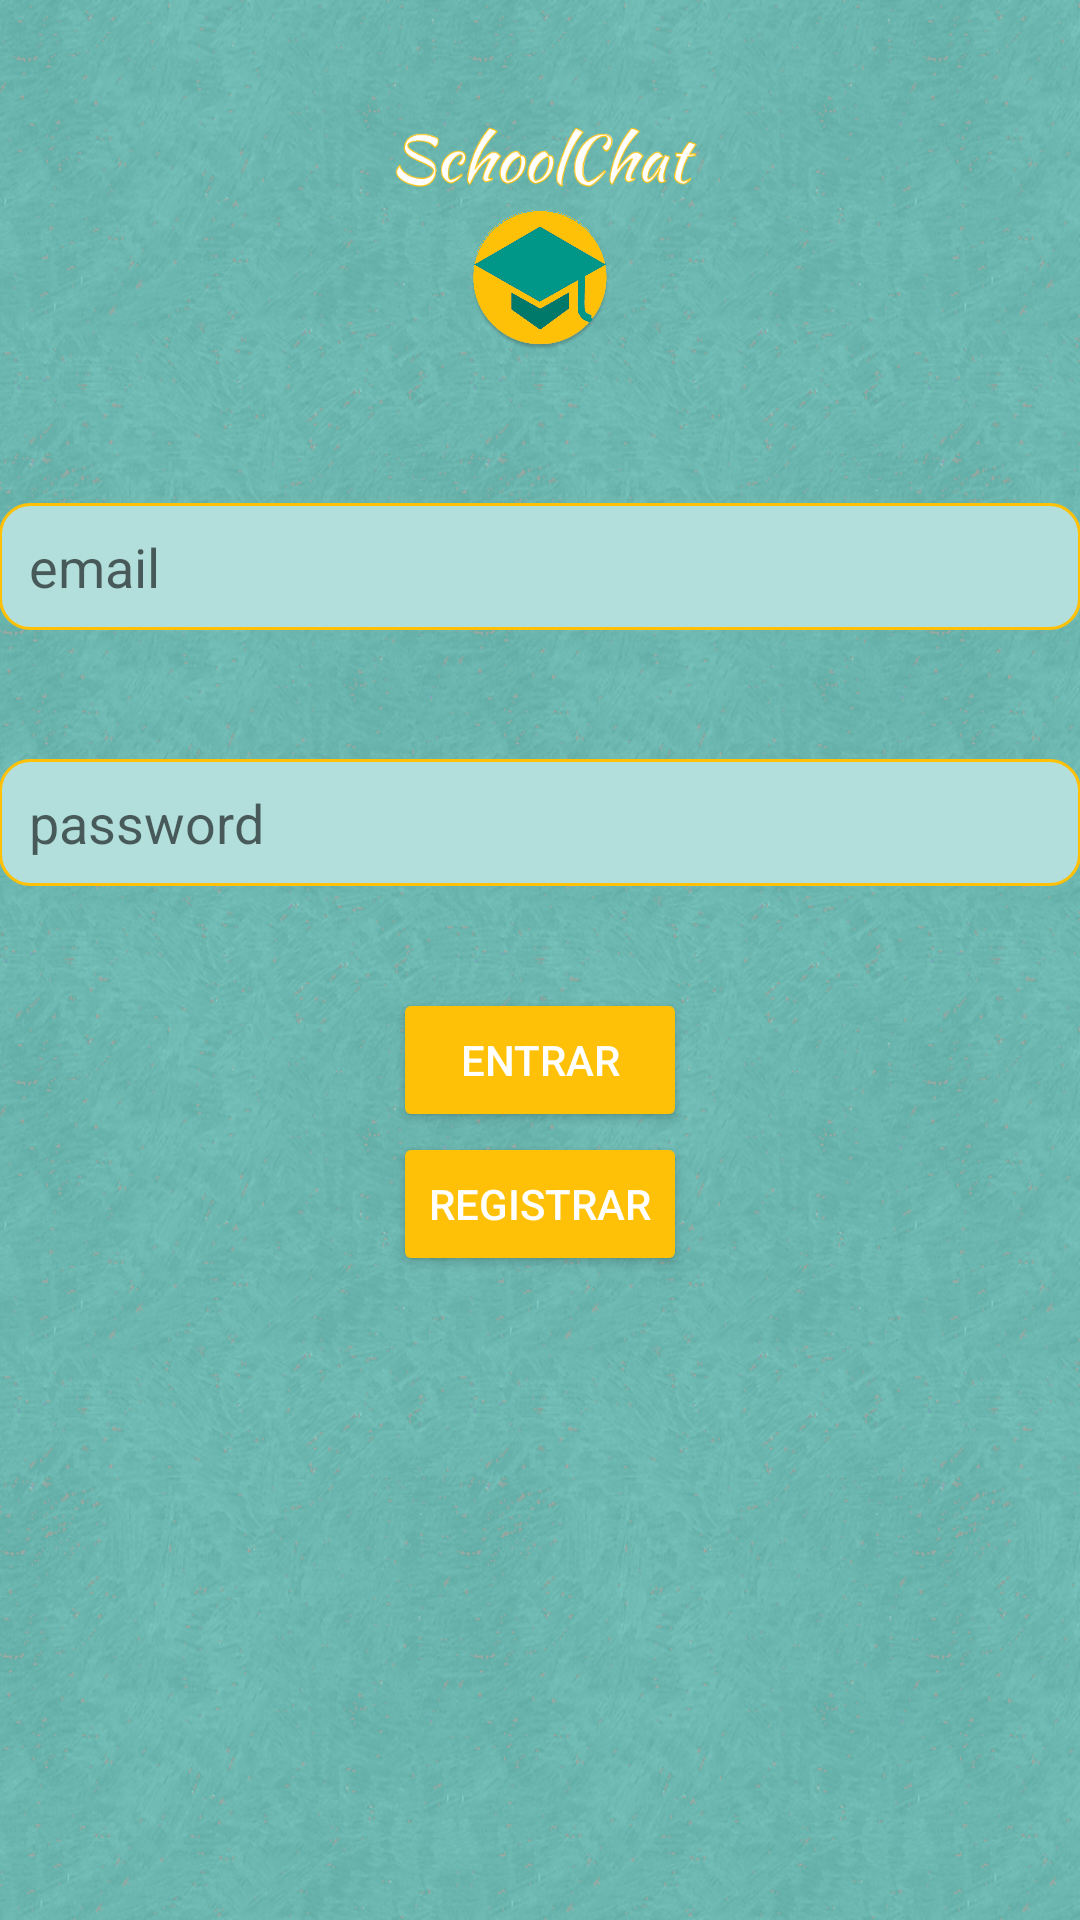

Android layout source for this screen:
<!-- AndroidManifest.xml: activity theme AppTheme -->
<!-- res/layout/activity_log_in.xml -->
<?xml version="1.0" encoding="utf-8"?>
<ScrollView
    xmlns:android="http://schemas.android.com/apk/res/android"
    android:layout_height="fill_parent"
    android:layout_width="fill_parent">

<RelativeLayout
    xmlns:android="http://schemas.android.com/apk/res/android"
    xmlns:tools="http://schemas.android.com/tools"
    android:layout_width="match_parent"
    android:layout_height="match_parent"
    android:paddingBottom="@dimen/activity_vertical_margin"
    android:paddingLeft="@dimen/activity_horizontal_margin"
    android:paddingRight="@dimen/activity_horizontal_margin"
    android:paddingTop="@dimen/activity_vertical_margin"
    android:orientation="vertical"
    tools:context="com.schoolchat.schoolchat.UserInterface.LogInActivity">
    
    <EditText
        android:layout_width="match_parent"
        android:layout_height="wrap_content"
        android:id="@+id/userEmail"
        android:inputType="textEmailAddress"
        android:hint="@string/email"
        style="@style/EditText"
        android:layout_below="@+id/imageView"
        android:layout_alignParentRight="true"
        android:layout_alignParentEnd="true"
        android:layout_marginTop="50dp" />
    
    <EditText
        android:layout_width="match_parent"
        android:layout_height="wrap_content"
        android:id="@+id/password"
        android:inputType="textPassword"
        android:hint="@string/password"
        style="@style/EditText"
        android:layout_below="@+id/userEmail"
        android:layout_alignParentLeft="true"
        android:layout_alignParentStart="true"
        android:layout_marginTop="41dp" />
    
    <Button
        android:layout_width="wrap_content"
        android:layout_height="wrap_content"
        android:text="@string/login"
        android:id="@+id/login"
        android:onClick="onLogin"
        android:layout_marginTop="33dp"
        android:layout_below="@+id/password"
        android:layout_alignLeft="@+id/registrar"
        android:layout_alignStart="@+id/registrar"
        android:layout_alignRight="@+id/registrar"
        android:layout_alignEnd="@+id/registrar" />
    
    <Button
        android:layout_width="wrap_content"
        android:layout_height="wrap_content"
        android:text="@string/registro"
        android:id="@+id/registrar"
        android:onClick="onRegistrar"
        android:layout_below="@+id/login"
        android:layout_centerHorizontal="true" />

    <ImageView
        android:layout_width="wrap_content"
        android:layout_height="wrap_content"
        android:id="@+id/imageView"
        android:src="@mipmap/ic_launcher"
        android:layout_alignBottom="@+id/imageView2"
        android:layout_centerHorizontal="true" />

    <ImageView
        android:layout_width="wrap_content"
        android:layout_height="350px"
        android:id="@+id/imageView2"
        android:src="@drawable/logotipo"
        android:layout_alignParentLeft="true"
        android:layout_alignParentStart="true" />

</RelativeLayout>
</ScrollView>
<!-- resources referenced by this layout -->
<resources>
  <!-- drawable logotipo: png bitmap (drawable, 26244 bytes) -->
  <!-- mipmap ic_launcher: png bitmap (mipmap-hdpi, 3287 bytes) -->
  <string name="email">email</string>
  <string name="login">Entrar</string>
  <string name="password">password</string>
  <string name="registro">Registrar</string>
  <style name="EditText" parent="Widget.AppCompat.EditText">
          <item name="android:background">@drawable/rectangle</item>
          <item name="android:padding">10dp</item>
      </style>
  <style name="AppTheme" parent="Theme.AppCompat.Light.DarkActionBar">
          
          <item name="android:windowBackground">@drawable/bgschoolchat</item>
          <item name="colorPrimary">@color/colorPrimary</item>
          <item name="colorPrimaryDark">@color/colorPrimaryDark</item>
          <item name="colorAccent">@color/colorAccent</item>
          <item name="android:editTextStyle">@style/EditText</item>
          <item name="android:buttonStyle">@style/Boton</item>
          <item name="android:button">@style/botonRedondo</item>
  
  
      </style>
  <!-- drawable rectangle (drawable) -->
  <?xml version="1.0" encoding="utf-8"?>
  <layer-list xmlns:android="http://schemas.android.com/apk/res/android" >
  
      <item android:top="1dp" android:bottom="1dp">
          <shape
              android:shape="rectangle">
  
              <stroke
                  android:width="1dp"
                  android:color="@color/colorAccent" />
              <solid android:color="@color/primary_light" />
  
              <corners
                  android:radius="10dp"/>
  
          </shape>
      </item>
  
  </layer-list>
  <!-- drawable bgschoolchat: png bitmap (drawable, 364479 bytes) -->
  <color name="colorPrimary">#009688</color>
  <color name="colorPrimaryDark">#00796b</color>
  <color name="colorAccent">#ffc107</color>
  <style name="Boton" parent="Widget.AppCompat.Button.Colored">
          <item name="android:color">@color/colorAccent</item>
      </style>
  <style name="botonRedondo" parent="Widget.AppCompat.Button.Colored">
          <item name="android:background">@drawable/oval</item>
          <item name="android:padding">5dp</item>
      </style>
  <color name="primary_light">#B2DFDB</color>
  <!-- drawable oval (drawable) -->
  <?xml version="1.0" encoding="utf-8"?>
  <layer-list xmlns:android="http://schemas.android.com/apk/res/android">
      <item>
          <shape android:shape="oval">
              <solid android:color="@color/colorAccent">
  
              </solid>
          </shape>
  
      </item>
  </layer-list>
</resources>
